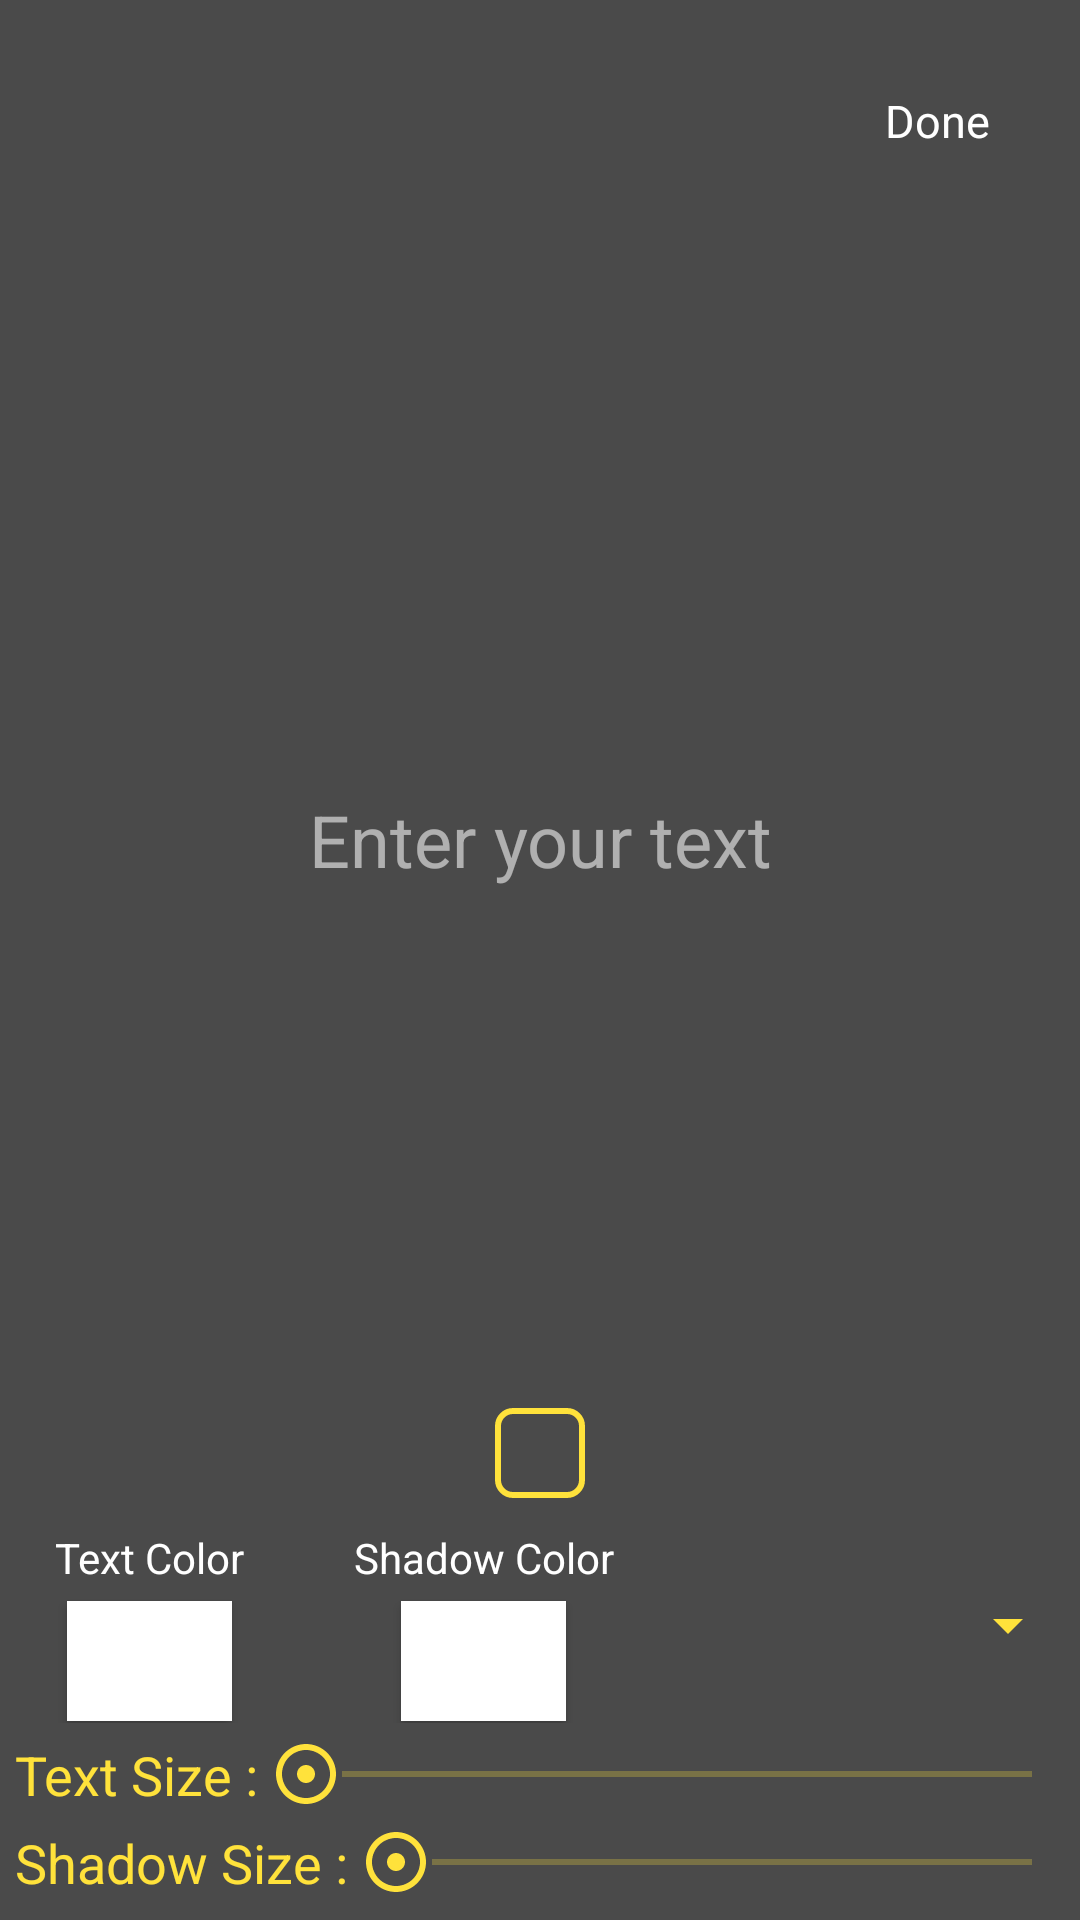

Here is an Android app screen rendered from its layout file. Give the layout XML and the strings, colors and styles it references.
<!-- AndroidManifest.xml: application theme AppTheme -->
<!-- res/layout/add_text_dialog.xml -->
<?xml version="1.0" encoding="utf-8"?>
<RelativeLayout xmlns:android="http://schemas.android.com/apk/res/android"
    xmlns:app="http://schemas.android.com/apk/res-auto"
    xmlns:tools="http://schemas.android.com/tools"
    android:layout_width="match_parent"
    android:layout_height="match_parent"
    android:background="#B3000000"
    android:orientation="vertical">

    <TextView
        android:id="@+id/add_text_done_tv"
        android:layout_width="wrap_content"
        android:layout_height="wrap_content"
        android:layout_alignParentTop="true"
        android:layout_alignParentEnd="true"
        android:layout_alignParentRight="true"
        android:layout_marginStart="20dp"
        android:layout_marginTop="20dp"
        android:layout_marginEnd="20dp"
        android:layout_marginBottom="0dp"
        android:background="@drawable/rounded_border_text_view"
        android:padding="10dp"
        android:text="Done"
        android:textAllCaps="false"
        android:textColor="@color/white"
        android:textSize="15sp" />

    <EditText
        android:id="@+id/add_text_edit_text"
        style="@style/EditText"
        android:layout_width="match_parent"
        android:layout_height="match_parent"
        android:layout_above="@+id/linearLayout3"
        android:layout_below="@+id/add_text_done_tv"
        android:layout_marginStart="20dp"
        android:layout_marginEnd="20dp"
        android:layout_marginBottom="10dp"
        android:background="@null"
        android:gravity="center"
        android:hint="Enter your text"
        android:inputType="textMultiLine"
        android:textColorHint="#90FFFFFF"
        android:textSize="24sp" />

    <LinearLayout
        android:id="@+id/alignmentLayout"
        android:layout_width="match_parent"
        android:layout_height="wrap_content"
        android:layout_alignBottom="@id/add_text_edit_text"
        android:gravity="center"
        android:orientation="horizontal">

        <ImageView
            android:id="@+id/rightAlignment"
            android:layout_width="30dp"
            android:layout_height="30dp"
            android:layout_marginRight="10dp"
            app:srcCompat="@drawable/left_text" />

        <ImageView
            android:id="@+id/centerAlignment"
            android:layout_width="30dp"
            android:layout_height="30dp"
            android:layout_marginRight="10dp"
            android:background="@drawable/background_border"
            app:srcCompat="@drawable/middle_text" />

        <ImageView
            android:id="@+id/leftAlignment"
            android:layout_width="30dp"
            android:layout_height="30dp"
            app:srcCompat="@drawable/right_text" />
    </LinearLayout>

    <LinearLayout
        android:id="@+id/linearLayout3"
        android:layout_width="match_parent"
        android:layout_height="65dp"
        android:layout_above="@id/textSizeLayout"
        android:layout_marginBottom="5dp"
        android:gravity="center"
        android:orientation="horizontal">

        <LinearLayout
            android:id="@+id/textLL"
            android:layout_width="wrap_content"
            android:layout_height="match_parent"
            android:layout_weight="1"
            android:gravity="center"
            android:orientation="vertical">

            <TextView
                android:id="@+id/textColorTextView"
                android:layout_width="wrap_content"
                android:layout_height="wrap_content"
                android:gravity="center"
                android:text="Text Color"
                android:textColor="@color/white" />

            <Button
                android:id="@+id/textColor"
                android:layout_width="55dp"
                android:layout_height="40dp"
                android:layout_marginTop="5dp"
                android:background="@color/white"
                android:textColor="#FFE23B" />
        </LinearLayout>

        <LinearLayout
            android:id="@+id/shadowLL"
            android:layout_width="wrap_content"
            android:layout_height="match_parent"
            android:layout_weight="1"
            android:gravity="center"
            android:orientation="vertical">

            <TextView
                android:id="@+id/shadowColorTextView"
                android:layout_width="wrap_content"
                android:layout_height="wrap_content"
                android:gravity="center"
                android:text="Shadow Color"
                android:textColor="@color/white" />

            <Button
                android:id="@+id/shadowColor"
                android:layout_width="55dp"
                android:layout_height="40dp"
                android:layout_marginTop="5dp"
                android:background="@color/white"
                android:textColor="#FFE23B" />
        </LinearLayout>

        <Spinner
            android:id="@+id/font_spinner"
            android:layout_width="100dp"
            android:layout_height="wrap_content"
            android:layout_weight="1"
            android:backgroundTint="#FFE23B"
            android:dropDownSelector="#FFE23B"
            android:gravity="center" />
    </LinearLayout>

    <LinearLayout
        android:id="@+id/textSizeLayout"
        android:layout_width="match_parent"
        android:layout_height="wrap_content"
        android:layout_above="@id/shadowSizeLayout"
        android:layout_marginLeft="5dp"
        android:layout_marginBottom="5dp">

        <TextView
            android:id="@+id/textSizeTextView"
            android:layout_width="wrap_content"
            android:layout_height="wrap_content"
            android:text="Text Size :"
            android:textSize="18sp"
            app:layout_constraintBottom_toTopOf="@+id/linearLayout3"
            app:layout_constraintStart_toStartOf="parent"
            app:layout_constraintTop_toBottomOf="@+id/textSizeSeekBar" />

        <SeekBar
            android:id="@+id/textSizeSeekBar"
            android:layout_width="match_parent"
            android:layout_height="wrap_content"
            android:progress="0"
            android:progressBackgroundTint="#FFE23B"
            android:progressTint="#FFE23B"
            android:thumb="@drawable/ic_adjust_black_24dp"
            app:layout_constraintBottom_toTopOf="@+id/linearLayout3"
            app:layout_constraintEnd_toEndOf="parent"
            app:layout_constraintStart_toEndOf="@+id/borderSizeTextView"
            app:layout_constraintTop_toBottomOf="@+id/textSizeSeekBar" />

    </LinearLayout>

    <LinearLayout
        android:id="@+id/shadowSizeLayout"
        android:layout_width="match_parent"
        android:layout_height="wrap_content"
        android:layout_alignParentBottom="true"
        android:layout_marginBottom="7dp">

        <TextView
            android:id="@+id/borderSizeTextView"
            android:layout_width="wrap_content"
            android:layout_height="wrap_content"
            android:layout_marginLeft="5dp"
            android:text="Shadow Size :"
            android:textSize="18sp"
            app:layout_constraintBottom_toTopOf="@+id/linearLayout3"
            app:layout_constraintStart_toStartOf="parent"
            app:layout_constraintTop_toBottomOf="@+id/textSizeSeekBar" />

        <SeekBar
            android:id="@+id/borderSizeSeekBar"
            android:layout_width="match_parent"
            android:layout_height="wrap_content"
            android:progress="0"
            android:progressBackgroundTint="#FFE23B"
            android:progressTint="#FFE23B"
            android:thumb="@drawable/ic_adjust_black_24dp"
            app:layout_constraintBottom_toTopOf="@+id/linearLayout3"
            app:layout_constraintEnd_toEndOf="parent"
            app:layout_constraintStart_toEndOf="@+id/borderSizeTextView"
            app:layout_constraintTop_toBottomOf="@+id/textSizeSeekBar" />

    </LinearLayout>


</RelativeLayout>
<!-- resources referenced by this layout -->
<resources>
  <color name="white">#FFFFFF</color>
  <!-- drawable background_border (drawable) -->
  <?xml version="1.0" encoding="utf-8"?>
  <shape xmlns:android="http://schemas.android.com/apk/res/android">
      <solid android:color="@android:color/transparent" />
      <stroke
          android:width="6px"
          android:color="#FFE23B" />
  
      <padding
          android:bottom="5dp"
          android:left="5dp"
          android:right="5dp"
          android:top="5dp" />
  
      <corners android:radius="5dp" />
  </shape>
  <!-- drawable ic_adjust_black_24dp (drawable) -->
  <vector android:height="24dp" android:tint="#FFE23B"
      android:viewportHeight="24.0" android:viewportWidth="24.0"
      android:width="24dp" xmlns:android="http://schemas.android.com/apk/res/android">
      <path android:fillColor="#FF000000" android:pathData="M12,2C6.49,2 2,6.49 2,12s4.49,10 10,10 10,-4.49 10,-10S17.51,2 12,2zM12,20c-4.41,0 -8,-3.59 -8,-8s3.59,-8 8,-8 8,3.59 8,8 -3.59,8 -8,8zM15,12c0,1.66 -1.34,3 -3,3s-3,-1.34 -3,-3 1.34,-3 3,-3 3,1.34 3,3z"/>
  </vector>
  <!-- drawable left_text: png bitmap (drawable, 960 bytes) -->
  <!-- drawable middle_text: png bitmap (drawable, 603 bytes) -->
  <!-- drawable right_text: png bitmap (drawable, 950 bytes) -->
  <style name="EditText">
          <item name="android:singleLine">true</item>
          <item name="colorControlNormal">#FFFFFF</item>
          <item name="colorControlActivated">#FFFFFF</item>
          <item name="android:textColorPrimary">#FFFFFF</item>
          <item name="android:textSize">14sp</item>
      </style>
  <style name="AppTheme" parent="Theme.AppCompat.DayNight.NoActionBar">
          
          <item name="colorPrimary">#121212</item>
          <item name="colorPrimaryDark">#000000</item>
          <item name="colorAccent">@color/colorAccent</item>
          <item name="android:textColor">#FFE23B</item>
          <item name="android:statusBarColor">#00000000</item>
      </style>
  <color name="colorAccent">#FFE23B</color>
</resources>
